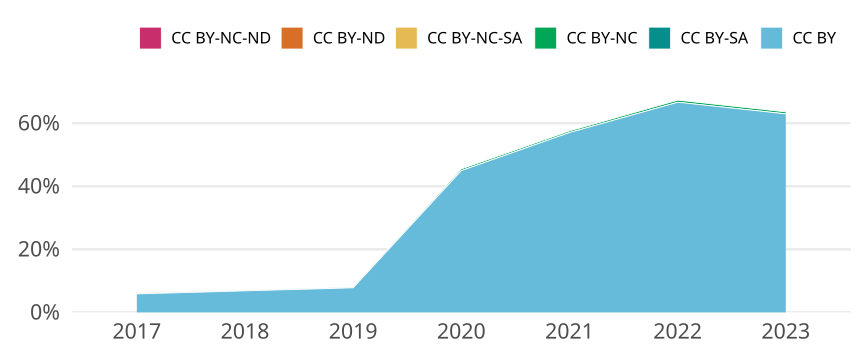

The file beside this chart, header and first rows:
cr_year, jn_all, cc, cc_total, prop
2017, 16936, CC BY, 992, 0.05857
2017, 16936, CC BY-SA, 0, 0
2017, 16936, CC BY-NC, 28, 0.001653
2017, 16936, CC BY-NC-SA, 47, 0.002775
2017, 16936, CC BY-ND, 0, 0
2017, 16936, CC BY-NC-ND, 19, 0.001122
2018, 17269, CC BY, 1179, 0.06827
2018, 17269, CC BY-SA, 0, 0
2018, 17269, CC BY-NC, 29, 0.001679
2018, 17269, CC BY-NC-SA, 10, 5.79072326133534e-4
2018, 17269, CC BY-ND, 0, 0
2018, 17269, CC BY-NC-ND, 7, 4.0535062829347385e-4
2019, 17653, CC BY, 1375, 0.07789
2019, 17653, CC BY-SA, 0, 0
2019, 17653, CC BY-NC, 34, 0.001926
2019, 17653, CC BY-NC-SA, 0, 0
2019, 17653, CC BY-ND, 0, 0
2019, 17653, CC BY-NC-ND, 2, 1.1329519061915821e-4
2020, 19581, CC BY, 8804, 0.4496
2020, 19581, CC BY-SA, 0, 0
2020, 19581, CC BY-NC, 107, 0.005464
2020, 19581, CC BY-NC-SA, 1, 5.106991471324243e-5
2020, 19581, CC BY-ND, 0, 0
2020, 19581, CC BY-NC-ND, 0, 0
2021, 20311, CC BY, 11584, 0.5703
2021, 20311, CC BY-SA, 0, 0
2021, 20311, CC BY-NC, 106, 0.005219
2021, 20311, CC BY-NC-SA, 1, 4.923440500221555e-5
2021, 20311, CC BY-ND, 0, 0
2021, 20311, CC BY-NC-ND, 1, 4.923440500221555e-5
2022, 15357, CC BY, 10235, 0.6665
2022, 15357, CC BY-SA, 0, 0
2022, 15357, CC BY-NC, 101, 0.006577
2022, 15357, CC BY-NC-SA, 0, 0
2022, 15357, CC BY-ND, 0, 0
2022, 15357, CC BY-NC-ND, 5, 3.255844240411539e-4
2023, 5197, CC BY, 3272, 0.6296
2023, 5197, CC BY-SA, 0, 0
2023, 5197, CC BY-NC, 33, 0.00635
2023, 5197, CC BY-NC-SA, 0, 0
2023, 5197, CC BY-ND, 0, 0
2023, 5197, CC BY-NC-ND, 0, 0
